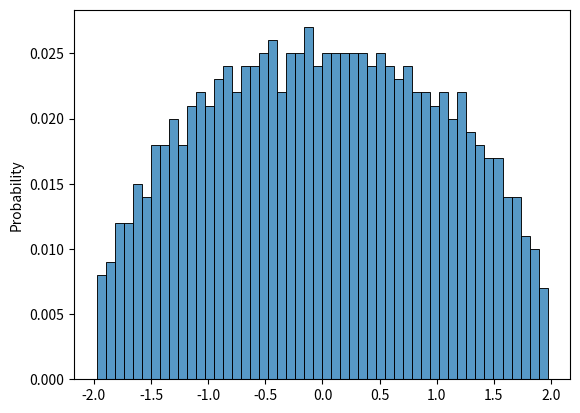

This figure's Python source:
# Author : Yi Luo
# Time : 2022/7/3 9:49
import numpy as np
import seaborn as sns
import matplotlib.pyplot as plt
from math import sqrt

# semicircular law
n = 1000
t = 1
v = []
dx = 0.2
for i in range(t):
    A = np.random.randn(n, n)
    S = (A + A.T) / 2
    eigvals = np.linalg.eig(S)[0]

eigvals = [x / sqrt(n / 2) for x in eigvals]

sns.histplot(eigvals, bins=50, stat='probability')
plt.show()

# level density of GUE with beta=2


# Marcenko-Pastur law
